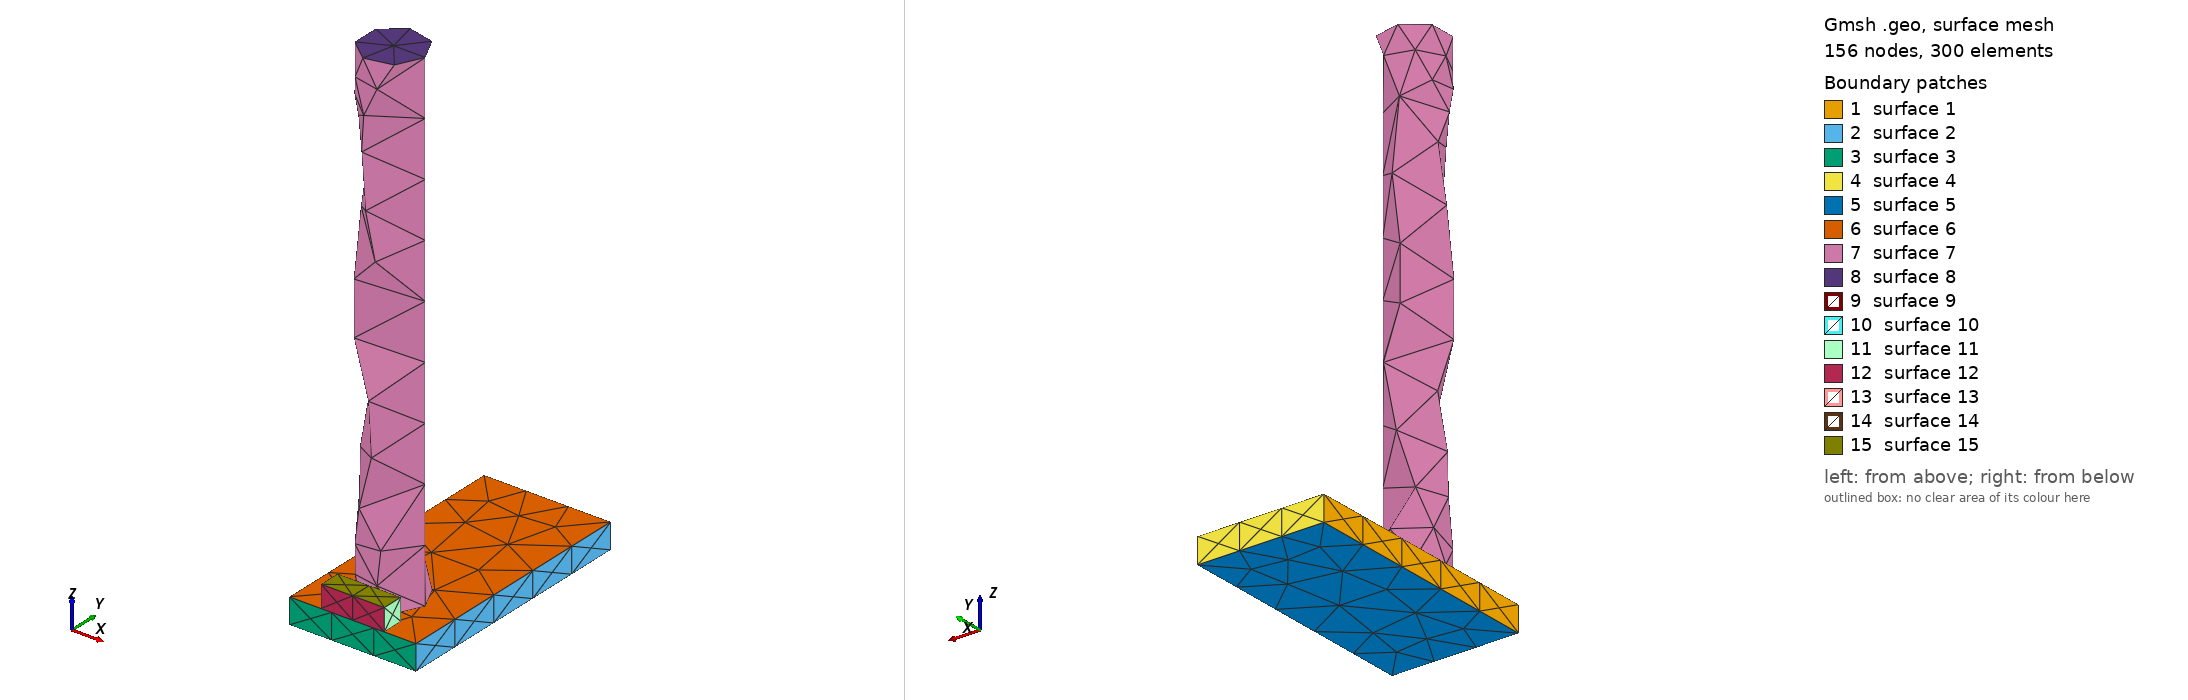

Gmsh geometry script, surface-meshed: 156 nodes, 300 surface elements. Boundary patches (legend numbers): 1 surface 1, 2 surface 2, 3 surface 3, 4 surface 4, 5 surface 5, 6 surface 6, 7 surface 7, 8 surface 8, 9 surface 9, 10 surface 10, 11 surface 11, 12 surface 12, 13 surface 13, 14 surface 14, 15 surface 15. Left view from above one corner, right view from below the opposite corner. The script declares no physical surfaces, so the legend lists its geometric surfaces. The drawing asked Gmsh for element sizes between 1% and 20% of the model's largest extent; the script's own settings can give other sizes.

=== stage_04.geo (drawn) ===
SetFactory("OpenCASCADE");
// AA5083 AFSD remesh stage; coordinates are mm.
Box(1) = {-25.0, 0, 0, 50.0, 100.0, 10.0};
Cylinder(2) = {0, 21.07142857142857, 10.0, 0, 0, 196.0, 12.5};
Box(3) = {-12.5, 0, 10.0, 25.0, 8.57142857142857, 8.704829644321718};
Mesh.CharacteristicLengthMin = 1.0;
Mesh.CharacteristicLengthMax = 2.5;
Physical Volume("plate") = {1};
Physical Volume("rod") = {2};
Physical Volume("bead") = {3};
// Contact and thermal-contact surfaces are identified after import by
// geometric bounding boxes; do not merge volumes at this stage.
// Active volumes: 1, 2, 3
